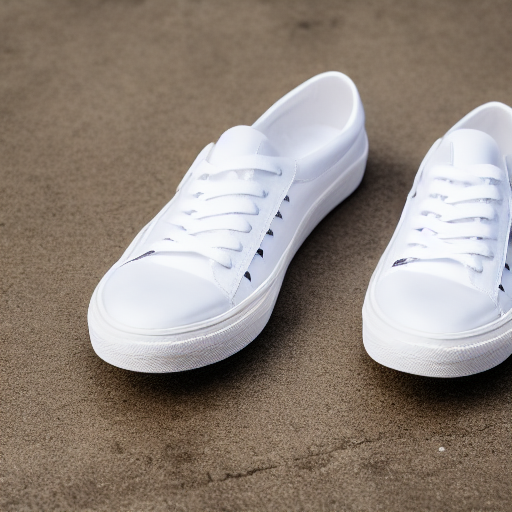
Generation parameters embedded in this image by ComfyUI (PNG 'prompt' text chunk: the API-format workflow graph, JSON):
{"3":{"inputs":{"seed":44,"steps":20,"cfg":7.0,"sampler_name":"euler","scheduler":"normal","denoise":1.0,"model":["4",0],"positive":["6",0],"negative":["7",0],"latent_image":["5",0]},"class_type":"KSampler"},"4":{"inputs":{"ckpt_name":"SD1.5/v1-5-pruned-emaonly.ckpt"},"class_type":"CheckpointLoaderSimple"},"5":{"inputs":{"width":512,"height":512,"batch_size":1},"class_type":"EmptyLatentImage"},"6":{"inputs":{"text":"professional product photography of white sneakers, clean background","clip":["4",1]},"class_type":"CLIPTextEncode"},"7":{"inputs":{"text":"blurry, low quality","clip":["4",1]},"class_type":"CLIPTextEncode"},"8":{"inputs":{"samples":["3",0],"vae":["4",2]},"class_type":"VAEDecode"},"9":{"inputs":{"filename_prefix":"ComfyUI","images":["8",0]},"class_type":"SaveImage"}}